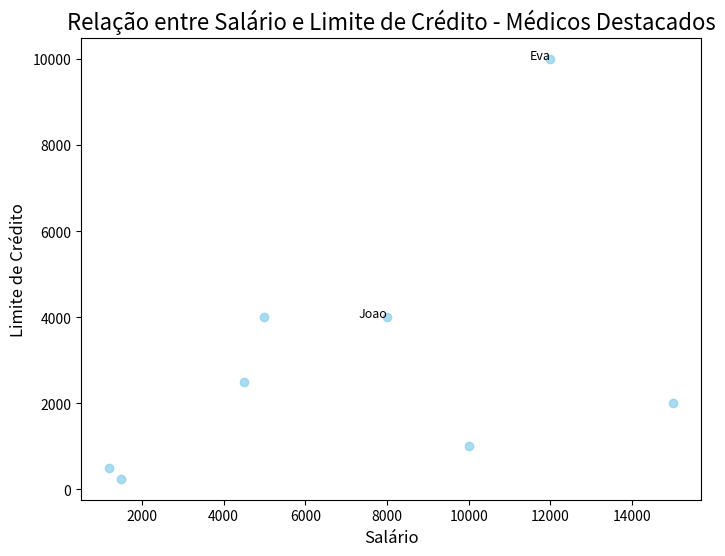
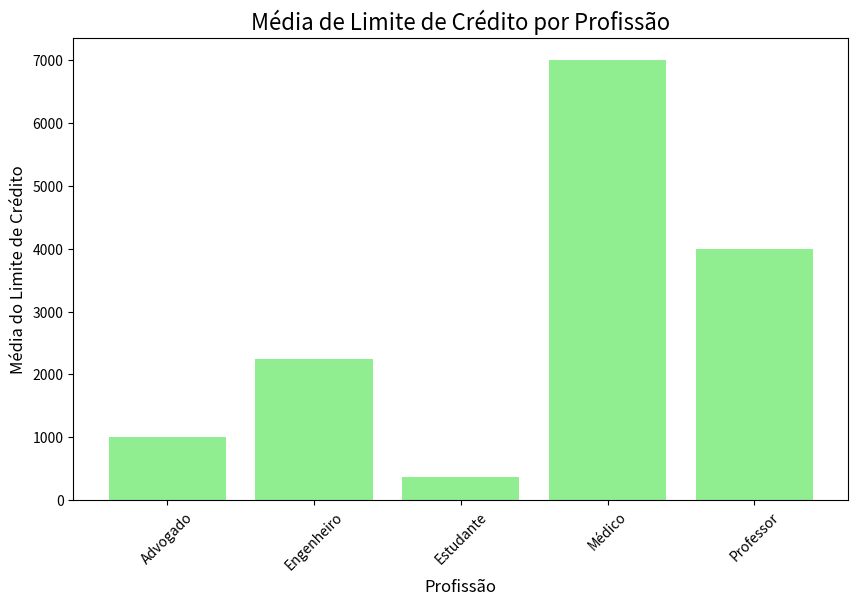
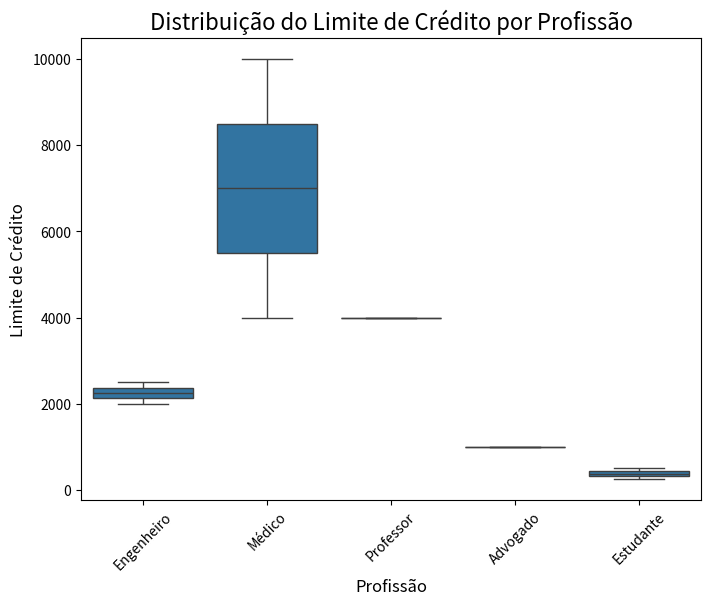

Reproduce these figures in Python, in order.
import pandas as pd
import seaborn as sns
import matplotlib.pyplot as plt

# DataFrame
data = {
    'Nome': ['Alice', 'Joao', 'Charlie', 'David', 'Eva', 'Diego', 'Denize', 'Claudio'],
    'Idade': [25, 30, 35, 40, 45, 60, 22, 24],
    'Profissão': ['Engenheiro', 'Médico', 'Professor', 'Advogado', 'Médico','Engenheiro', 'Estudante','Estudante'],
    'Salário': ['4500', '8000', '5000', '10000', '12000','15000', '1200','1500'],
    'Limite_Credito': ['2500', '4000', '4000', '1000', '10000','2000', '500','250'],
    'Historico_Inadimplencia': ['0', '0', '0', '1', '0','1', '0','1'],
    'Estado_Civil': ['Casamento', 'Casamento', 'Solteiro', 'Solteiro', 'Casamento','Solteiro', 'Solteiro','Solteiro'],
    'Imovel_Proprio': ['0', '0', '0', '1', '1','1', '0','0']
}

df = pd.DataFrame(data)
df.head(5)

# Convertendo colunas 'Salário' e 'Limite_Credito' para numérico
df['Salário'] = pd.to_numeric(df['Salário'])
df['Limite_Credito'] = pd.to_numeric(df['Limite_Credito'])

# Definindo uma cor diferente para médicos
colors = ['red' if prof == 'Médico' else 'skyblue' for prof in df['Profissão']]

# Gráfico de Dispersão
plt.figure(figsize=(8, 6))
plt.scatter(df['Salário'], df['Limite_Credito'], color='Skyblue', alpha=0.7)

# Adicionando rótulos para os médicos
for i in range(len(df)):
    if df['Profissão'][i] == 'Médico':
        plt.text(df['Salário'][i], df['Limite_Credito'][i], df['Nome'][i], fontsize=9, ha='right')

# Rótulos e Títulos
plt.title('Relação entre Salário e Limite de Crédito - Médicos Destacados', fontsize=16)
plt.xlabel('Salário', fontsize=12)
plt.ylabel('Limite de Crédito', fontsize=12)

# Mostrando o gráfico
plt.show()

# Agrupando por histórico de inadimplência e calculando a média do limite de crédito
credito_por_inadimplencia = df.groupby('Historico_Inadimplencia')['Limite_Credito'].mean()

# Gráfico de barras
# Agrupando por profissão e calculando a média do limite de crédito
credito_por_profissao = df.groupby('Profissão')['Limite_Credito'].mean()

# Criando gráfico de barras para comparar limite de crédito médio por profissão
plt.figure(figsize=(10, 6))
plt.bar(credito_por_profissao.index, credito_por_profissao, color='lightgreen')

# Adicionando títulos e rótulos
plt.title('Média de Limite de Crédito por Profissão', fontsize=16)
plt.xlabel('Profissão', fontsize=12)
plt.ylabel('Média do Limite de Crédito', fontsize=12)

# Rotacionando os rótulos do eixo x para melhorar a legibilidade
plt.xticks(rotation=45)
plt.show()

# Converter coluna 'Limite_Credito' de string para int
df['Limite_Credito'] = pd.to_numeric(df['Limite_Credito'])

# Gráfico Boxplot
plt.figure(figsize=(8, 6))
sns.boxplot(x='Profissão', y='Limite_Credito', data=df)

# Títulos
plt.title('Distribuição do Limite de Crédito por Profissão', fontsize=16)
plt.xlabel('Profissão', fontsize=12)
plt.ylabel('Limite de Crédito', fontsize=12)

# Rotacionando os rótulos no eixo x
plt.xticks(rotation=45)
plt.show()